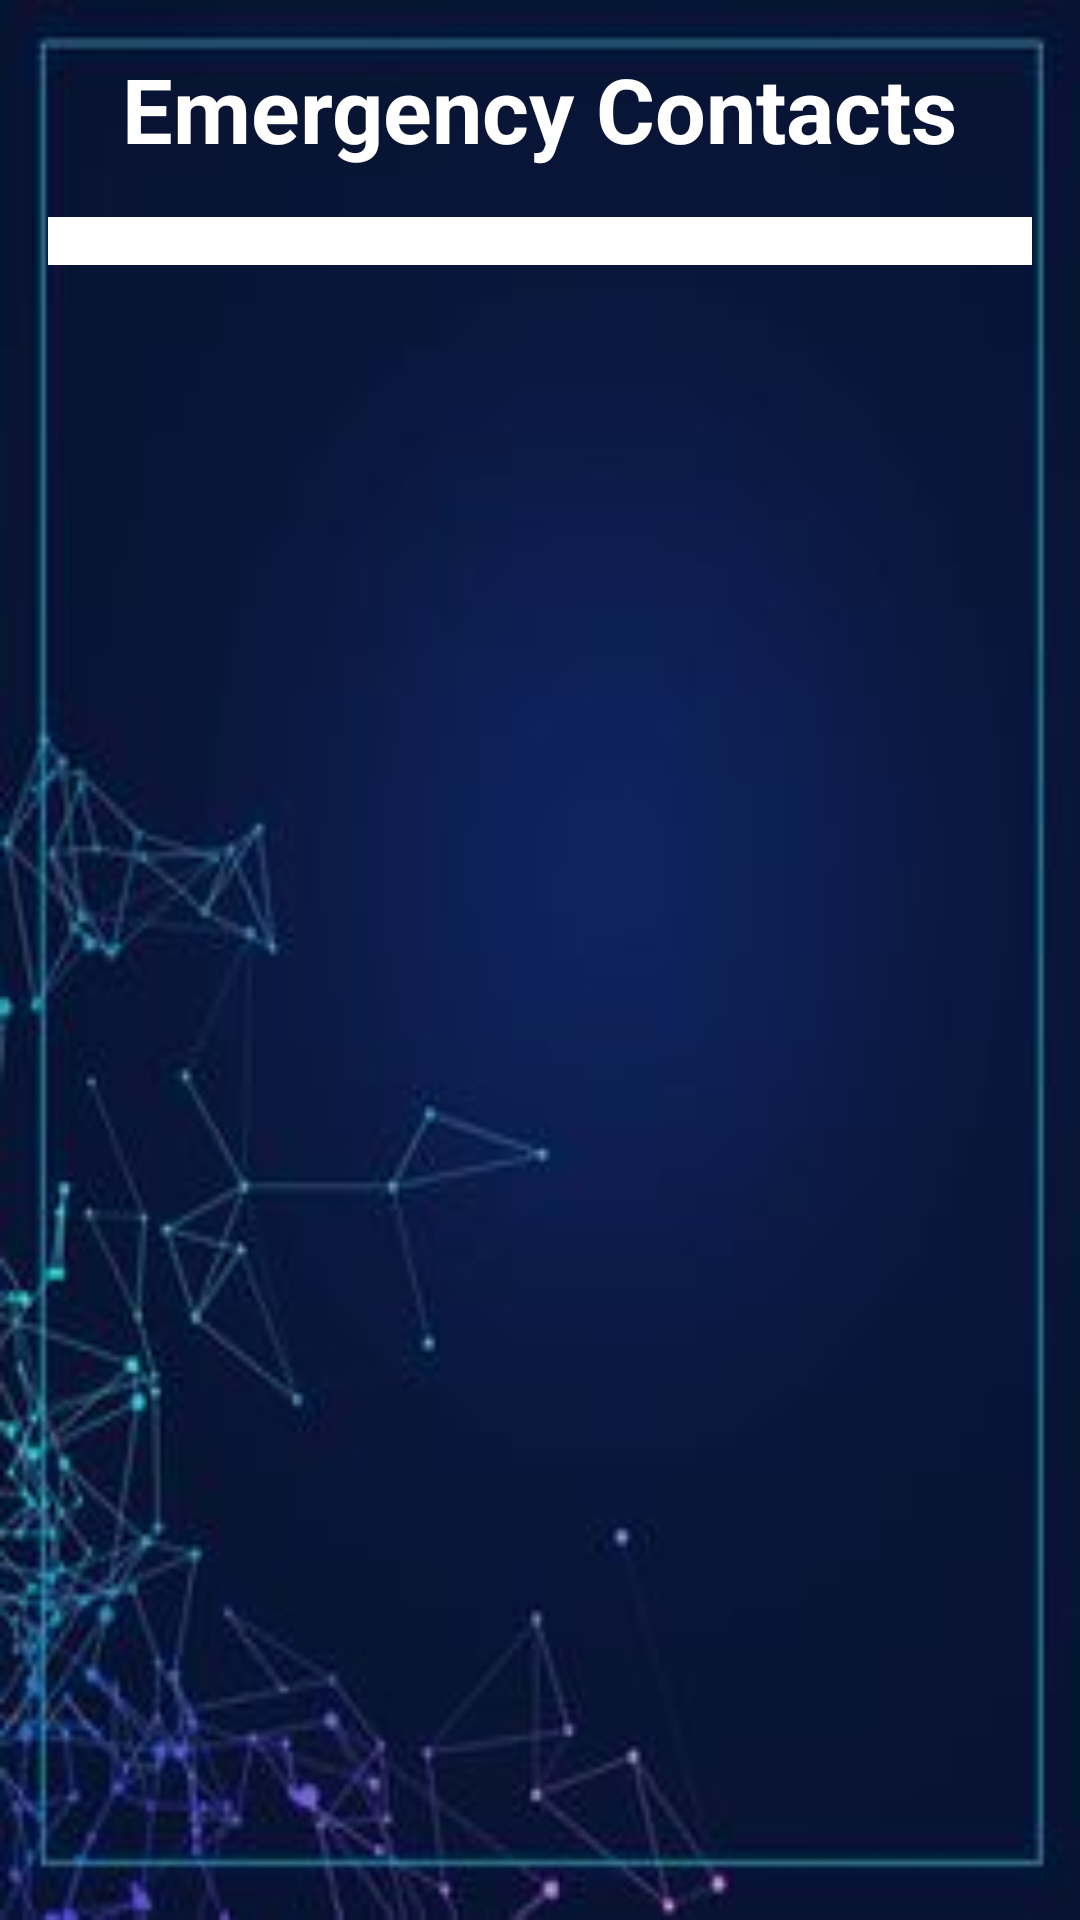

The Android layout XML behind this screen, and the referenced resources:
<!-- AndroidManifest.xml: application theme Theme.SmartWalkingStick -->
<!-- res/layout/fragment_emergency_contacts_dialog.xml -->
<?xml version="1.0" encoding="utf-8"?>
<FrameLayout xmlns:android="http://schemas.android.com/apk/res/android"
    xmlns:tools="http://schemas.android.com/tools"
    android:layout_width="match_parent"
    android:layout_height="match_parent"
    android:background="@drawable/smart_walking_stick_background"
    tools:context=".EmergencyContactsDialogFragment">

    <LinearLayout
        android:layout_width="match_parent"
        android:layout_height="wrap_content"
        android:orientation="vertical"
        android:padding="16dp">

    <TextView
        android:id="@+id/dialogTitle"
        android:layout_width="wrap_content"
        android:layout_height="wrap_content"
        android:text="Emergency Contacts"
        android:textSize="30sp"
        android:textStyle="bold"
        android:paddingBottom="16dp"
        android:layout_gravity="center_horizontal"
        android:textColor="@color/white" />

    <ListView
        android:id="@+id/contactsListView"
        android:layout_width="match_parent"
        android:layout_height="wrap_content"
        android:divider="@android:color/darker_gray"
        android:dividerHeight="1dp"
        android:paddingBottom="16dp"
        android:background="@color/white"/>


    </LinearLayout>

</FrameLayout>
<!-- resources referenced by this layout -->
<resources>
  <color name="white">#FFFFFFFF</color>
  <!-- drawable smart_walking_stick_background: jpg bitmap (drawable, 8344 bytes) -->
  <style name="Theme.SmartWalkingStick" parent="Theme.MaterialComponents.DayNight.DarkActionBar">
          
          <item name="colorPrimary">@color/purple_500</item>
          <item name="colorPrimaryVariant">@color/blue</item>
          <item name="colorOnPrimary">@color/white</item>
          
          <item name="colorSecondary">@color/teal_200</item>
          <item name="colorSecondaryVariant">@color/teal_700</item>
          <item name="colorOnSecondary">@color/black</item>
          
          <item name="android:statusBarColor">?attr/colorPrimaryVariant</item>
          
      </style>
  <color name="purple_500">#FF6200EE</color>
  <color name="blue">#000080</color>
  <color name="teal_200">#FF03DAC5</color>
  <color name="teal_700">#FF018786</color>
  <color name="black">#FF000000</color>
</resources>
